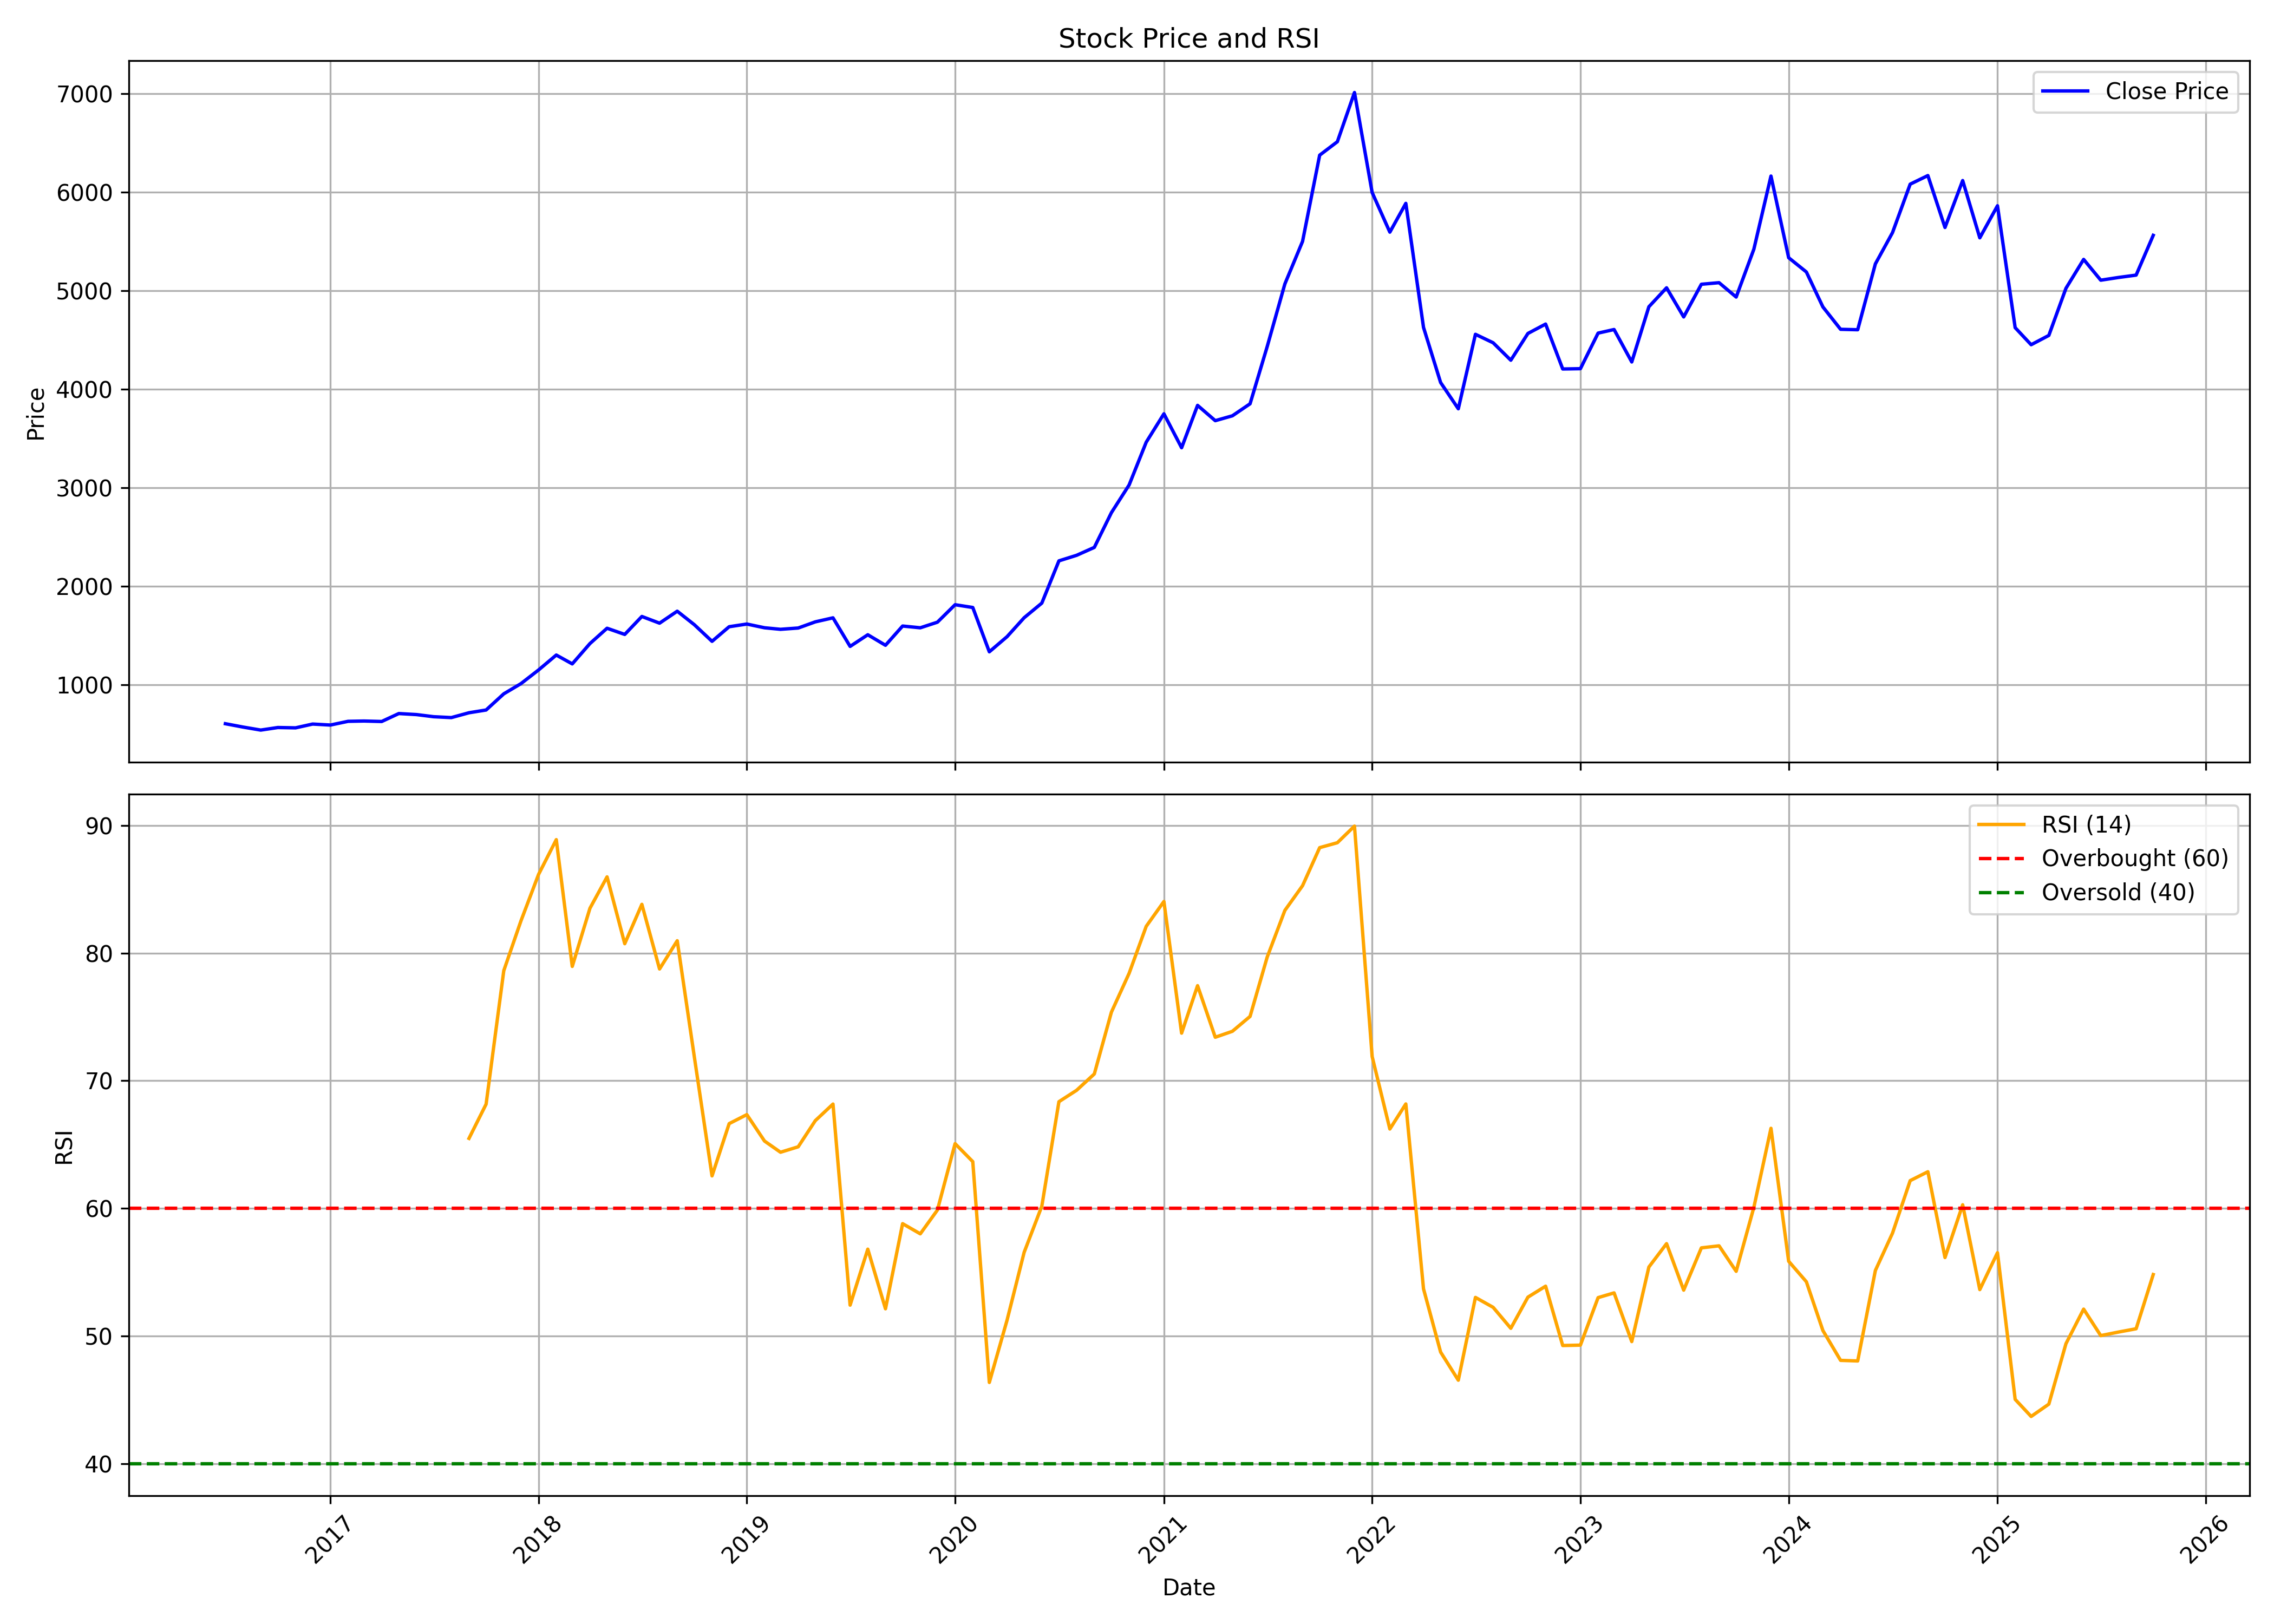

Values plotted in this chart, from the file beside it:
, date, symbol, open, high, low, close, volume, rsi
0, 2016-07-01, LTIM, 583.5, 621.1, 582.6, 605.2, 14488277, 
1, 2016-08-01, LTIM, 607.9, 625.5, 558.4, 571.2, 4240720, 
2, 2016-09-01, LTIM, 572.1, 580.9, 536.2, 540.6, 2010294, 
3, 2016-10-01, LTIM, 542.3, 573.9, 528.4, 566.6, 1203030, 
4, 2016-11-01, LTIM, 568.4, 568.5, 523.1, 563.2, 758220, 
5, 2016-12-01, LTIM, 569.8, 607.5, 561.8, 601.7, 1092385, 
6, 2017-01-01, LTIM, 597.2, 624.2, 585.1, 591.7, 1101427, 
7, 2017-02-01, LTIM, 588.3, 635.2, 580.6, 629.4, 1239804, 
8, 2017-03-01, LTIM, 628.1, 641.4, 601.7, 632.4, 1694205, 
9, 2017-04-01, LTIM, 623.8, 645, 613.9, 627.7, 936465, 
10, 2017-05-01, LTIM, 627.7, 715.4, 623.7, 708.3, 2012206, 
11, 2017-06-01, LTIM, 708.1, 744.9, 687.5, 697.8, 1076993, 
12, 2017-07-01, LTIM, 698.1, 712, 663.5, 676.2, 870960, 
13, 2017-08-01, LTIM, 677.7, 707.8, 641, 667.2, 487724, 
14, 2017-09-01, LTIM, 676.4, 723.9, 667.1, 716.3, 1064011, 65.49
15, 2017-10-01, LTIM, 716.3, 752.2, 706, 744.3, 722784, 68.17
16, 2017-11-01, LTIM, 739.6, 918.9, 725.1, 908.5, 3142014, 78.63
17, 2017-12-01, LTIM, 919.5, 1018, 866.9, 1012, 1348608, 82.52
18, 2018-01-01, LTIM, 1003, 1272, 972, 1151, 3129275, 86.17
19, 2018-02-01, LTIM, 1173, 1400, 1044, 1302, 4368876, 88.89
20, 2018-03-01, LTIM, 1320, 1337, 1150, 1212, 3904390, 78.96
21, 2018-04-01, LTIM, 1207, 1582, 1207, 1419, 6405717, 83.51
22, 2018-05-01, LTIM, 1419, 1590, 1334, 1574, 3148226, 85.97
23, 2018-06-01, LTIM, 1573, 1573, 1442, 1511, 2182967, 80.74
24, 2018-07-01, LTIM, 1519, 1703, 1478, 1693, 4749216, 83.82
25, 2018-08-01, LTIM, 1686, 1726, 1505, 1625, 3957272, 78.76
26, 2018-09-01, LTIM, 1580, 1811, 1497, 1747, 12882847, 80.97
27, 2018-10-01, LTIM, 1743, 1782, 1442, 1610, 5131071, 71.86
28, 2018-11-01, LTIM, 1623, 1636, 1368, 1441, 3646198, 62.55
29, 2018-12-01, LTIM, 1449, 1677, 1319, 1589, 5176599, 66.64
30, 2019-01-01, LTIM, 1589, 1673, 1538, 1617, 3503625, 67.35
31, 2019-02-01, LTIM, 1625, 1741, 1496, 1579, 2326653, 65.27
32, 2019-03-01, LTIM, 1579, 1599, 1414, 1563, 4297380, 64.4
33, 2019-04-01, LTIM, 1578, 1593, 1483, 1576, 2630627, 64.83
34, 2019-05-01, LTIM, 1576, 1706, 1525, 1639, 4226399, 66.88
35, 2019-06-01, LTIM, 1630, 1698, 1538, 1680, 3273690, 68.17
36, 2019-07-01, LTIM, 1685, 1704, 1318, 1390, 4096883, 52.42
37, 2019-08-01, LTIM, 1400, 1556, 1382, 1508, 1513583, 56.8
38, 2019-09-01, LTIM, 1508, 1574, 1358, 1401, 2408382, 52.13
39, 2019-10-01, LTIM, 1406, 1604, 1355, 1596, 2666998, 58.8
40, 2019-11-01, LTIM, 1593, 1621, 1504, 1579, 1581093, 58.01
41, 2019-12-01, LTIM, 1569, 1669, 1484, 1635, 3728962, 59.87
42, 2020-01-01, LTIM, 1635, 1871, 1635, 1813, 3823253, 65.07
43, 2020-02-01, LTIM, 1812, 1915, 1731, 1785, 2250377, 63.66
44, 2020-03-01, LTIM, 1776, 1854, 1130, 1335, 2927274, 46.36
45, 2020-04-01, LTIM, 1351, 1541, 1248, 1488, 2870402, 51.23
46, 2020-05-01, LTIM, 1488, 1718, 1404, 1681, 2945423, 56.56
47, 2020-06-01, LTIM, 1677, 1850, 1677, 1829, 2372579, 60.17
48, 2020-07-01, LTIM, 1831, 2325, 1798, 2258, 5095120, 68.36
49, 2020-08-01, LTIM, 2275, 2382, 2192, 2314, 3679994, 69.25
50, 2020-09-01, LTIM, 2335, 2630, 2176, 2394, 6810275, 70.53
51, 2020-10-01, LTIM, 2415, 3307, 2368, 2747, 11182565, 75.38
52, 2020-11-01, LTIM, 2744, 3234, 2678, 3028, 13454837, 78.42
53, 2020-12-01, LTIM, 3095, 3499, 3029, 3462, 8660814, 82.1
54, 2021-01-01, LTIM, 3456, 4241, 3430, 3750, 7025330, 84.05
55, 2021-02-01, LTIM, 3781, 4144, 3377, 3406, 2614030, 73.73
56, 2021-03-01, LTIM, 3396, 4015, 3396, 3836, 6087968, 77.45
57, 2021-04-01, LTIM, 3862, 4210, 3623, 3680, 5076889, 73.41
58, 2021-05-01, LTIM, 3692, 3779, 3335, 3730, 8118489, 73.88
59, 2021-06-01, LTIM, 3743, 4019, 3567, 3852, 6850328, 75.04
... 52 more rows
